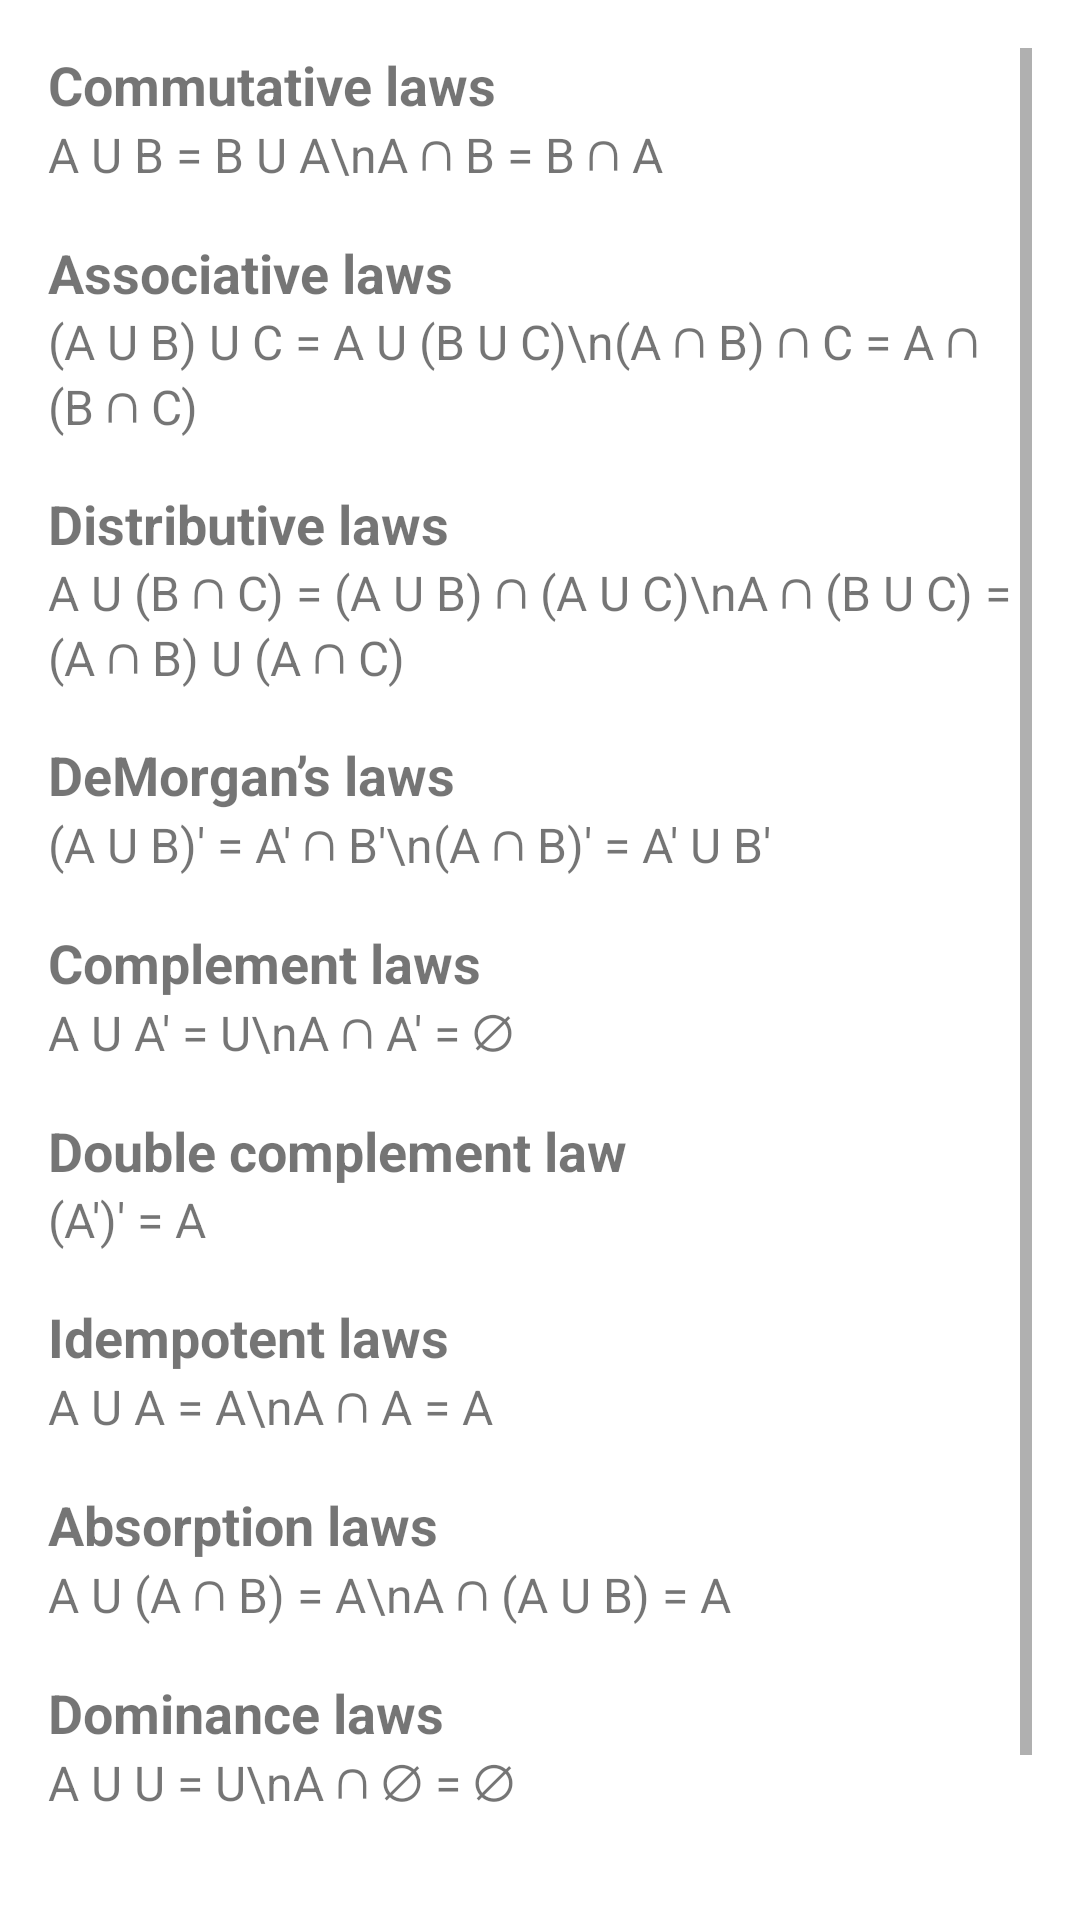

Layout XML and referenced resources for this Android screen:
<!-- AndroidManifest.xml: application theme Theme.DiscreteMathLearningAssistant -->
<!-- res/layout/activity_set_laws.xml -->
<?xml version="1.0" encoding="utf-8"?>
<ScrollView xmlns:android="http://schemas.android.com/apk/res/android"
    android:layout_width="match_parent"
    android:layout_height="match_parent"
    android:padding="16dp">

    <LinearLayout
        android:layout_width="match_parent"
        android:layout_height="wrap_content"
        android:orientation="vertical">

        <TextView
            android:layout_width="wrap_content"
            android:layout_height="wrap_content"
            android:textSize="18sp"
            android:textStyle="bold"
            android:text="Commutative laws" />

        <TextView
            android:layout_width="wrap_content"
            android:layout_height="wrap_content"
            android:layout_marginBottom="16dp"
            android:text="A U B = B U A\nA ∩ B = B ∩ A"
            android:textSize="16sp"/>

        <TextView
            android:layout_width="wrap_content"
            android:layout_height="wrap_content"
            android:textSize="18sp"
            android:textStyle="bold"
            android:text="Associative laws" />

        <TextView
            android:layout_width="wrap_content"
            android:layout_height="wrap_content"
            android:layout_marginBottom="16dp"
            android:text="(A U B) U C = A U (B U C)\n(A ∩ B) ∩ C = A ∩ (B ∩ C)"
            android:textSize="16sp"/>

        <TextView
            android:layout_width="wrap_content"
            android:layout_height="wrap_content"
            android:textSize="18sp"
            android:textStyle="bold"
            android:text="Distributive laws" />

        <TextView
            android:layout_width="wrap_content"
            android:layout_height="wrap_content"
            android:layout_marginBottom="16dp"
            android:text="A U (B ∩ C) = (A U B) ∩ (A U C)\nA ∩ (B U C) = (A ∩ B) U (A ∩ C)"
            android:textSize="16sp"/>

        <TextView
            android:layout_width="wrap_content"
            android:layout_height="wrap_content"
            android:textSize="18sp"
            android:textStyle="bold"
            android:text="DeMorgan’s laws" />

        <TextView
            android:layout_width="wrap_content"
            android:layout_height="wrap_content"
            android:layout_marginBottom="16dp"
            android:text="(A U B)' = A' ∩ B'\n(A ∩ B)' = A' U B'"
            android:textSize="16sp"/>

        <TextView
            android:layout_width="wrap_content"
            android:layout_height="wrap_content"
            android:textSize="18sp"
            android:textStyle="bold"
            android:text="Complement laws" />

        <TextView
            android:layout_width="wrap_content"
            android:layout_height="wrap_content"
            android:layout_marginBottom="16dp"
            android:text="A U A' = U\nA ∩ A' = ∅"
            android:textSize="16sp"/>

        <TextView
            android:layout_width="wrap_content"
            android:layout_height="wrap_content"
            android:textSize="18sp"
            android:textStyle="bold"
            android:text="Double complement law" />

        <TextView
            android:layout_width="wrap_content"
            android:layout_height="wrap_content"
            android:layout_marginBottom="16dp"
            android:text="(A')' = A"
            android:textSize="16sp"/>

        <TextView
            android:layout_width="wrap_content"
            android:layout_height="wrap_content"
            android:textSize="18sp"
            android:textStyle="bold"
            android:text="Idempotent laws" />

        <TextView
            android:layout_width="wrap_content"
            android:layout_height="wrap_content"
            android:layout_marginBottom="16dp"
            android:text="A U A = A\nA ∩ A = A"
            android:textSize="16sp"/>

        <TextView
            android:layout_width="wrap_content"
            android:layout_height="wrap_content"
            android:textSize="18sp"
            android:textStyle="bold"
            android:text="Absorption laws" />

        <TextView
            android:layout_width="wrap_content"
            android:layout_height="wrap_content"
            android:layout_marginBottom="16dp"
            android:text="A U (A ∩ B) = A\nA ∩ (A U B) = A"
            android:textSize="16sp"/>

        <TextView
            android:layout_width="wrap_content"
            android:layout_height="wrap_content"
            android:textSize="18sp"
            android:textStyle="bold"
            android:text="Dominance laws" />

        <TextView
            android:layout_width="wrap_content"
            android:layout_height="wrap_content"
            android:layout_marginBottom="16dp"
            android:text="A U U = U\nA ∩ ∅ = ∅"
            android:textSize="16sp"/>

        <TextView
            android:layout_width="wrap_content"
            android:layout_height="wrap_content"
            android:textSize="18sp"
            android:textStyle="bold"
            android:text="Identity laws" />

        <TextView
            android:layout_width="wrap_content"
            android:layout_height="wrap_content"
            android:layout_marginBottom="16dp"
            android:text="A U ∅ = A\nA ∩ U = A"
            android:textSize="16sp"/>


    </LinearLayout>

</ScrollView>
<!-- resources referenced by this layout -->
<resources>
  <style name="Theme.DiscreteMathLearningAssistant" parent="Theme.MaterialComponents.DayNight.DarkActionBar">
          
          <item name="colorPrimary">@color/purple_500</item>
          <item name="colorPrimaryVariant">@color/purple_700</item>
          <item name="colorOnPrimary">@color/white</item>
          
          <item name="colorSecondary">@color/teal_200</item>
          <item name="colorSecondaryVariant">@color/teal_700</item>
          <item name="colorOnSecondary">@color/black</item>
          
          <item name="android:statusBarColor">?attr/colorPrimaryVariant</item>
          
      </style>
  <!-- not gathered from this repository: default colours our renderer supplied (Android Studio template values) -->
  <color name="purple_500">#FF6200EE</color>
  <color name="purple_700">#FF3700B3</color>
  <color name="teal_200">#FF03DAC5</color>
  <color name="teal_700">#FF018786</color>
  <color name="black">#FF000000</color>
  <color name="white">#FFFFFFFF</color>
</resources>
